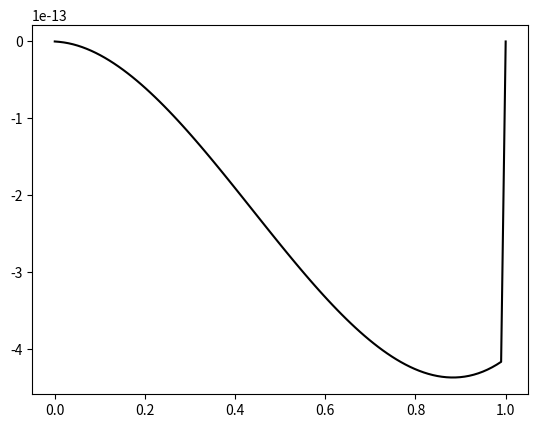
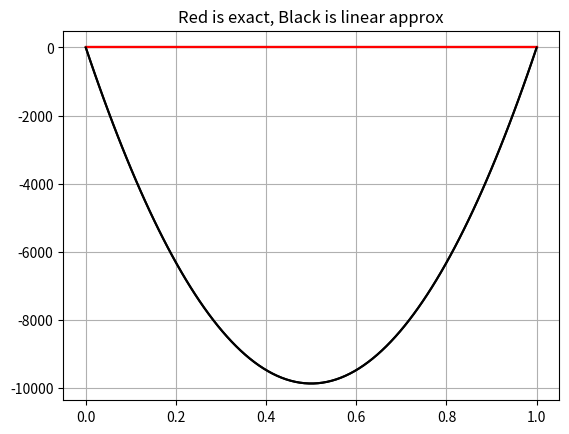

The matplotlib source for these figures, in order:

# coding: utf-8

# # Linear

# In[11]:

import matplotlib.pyplot as plt
import numpy as np
#get_ipython().magic('matplotlib notebook')
#inputs

w = .1                           #weight/length (Newtons/meter) steel
E = 200000000
I = 5000
L = 1                                   #meters
n = 100                                   #nxn matrix
dx= float(L)/(n-1)
dx2=dx*dx


# Program
def trisolver(X, D):
    N = np.size(X, 0)
    Y = np.transpose(np.empty(N))

    A = np.diagonal(X, -1).copy()
    B = np.diagonal(X).copy()
    C = np.diagonal(X, 1).copy()

    for i in range(0, N - 1):
        mult = A[i] / B[i]
        B[i + 1] = B[i + 1] - (C[i] * mult)
        D[i + 1] = D[i + 1] - (D[i] * mult)

    for j in range(0, N):
        I = N - 1 - j
        if I == (N - 1):
            Y[I] = D[I] / B[I]
        else:
            Y[I] = (D[I] - C[I] * Y[I + 1]) / B[I]

    return Y
def createMatrixM(n):
    global matrixM
    matrixM = [[0]*n for i in range(n)]
    matrixM[0][0]=1
    matrixM[n-1][n-1]=1
    matrixM[1][0]=1/(dx2)
    matrixM[n-2][n-1]=1/(dx2)

    for row in range(1,len(matrixM[0])-1):
        for column in range(1,len(matrixM[0])-1):
            if (column +1 == row or column-1==row):
                matrixM[row][column] = 1/(dx2)

            if (column == row):
                matrixM[row][column] = -2/(dx2)
def createMatrixA(n):
    global matrixA
    matrixA = [[0]*n for i in range(n)]
    matrixA[0][0]=1
    matrixA[n-1][n-1]=1
    matrixA[1][0]=1/(dx2)
    matrixA[n-2][n-1]=1/(dx2)

    for row in range(1,len(matrixA[0])-1):
        for column in range(1,len(matrixA[0])-1):
            if (column +1 == row or column-1==row):
                matrixA[row][column] = 1/(dx2)

            if (column == row):
                matrixA[row][column] = -2/(dx2)
def createMatrixD1():
    global matrixD1
    global matrixM
    rows = len(matrixM[0])
    matrixD1= np.zeros(n)
    matrixD1 = [float(w)]*rows
    #for i in range(1,n-1):
    #    matrixD1[i] = w*x[i]
    matrixD1[0]=0
    matrixD1[len(matrixD1)-1]=0
    print(matrixD1)

def createXaxis(n,dx):
    global x
    x=[dx]*n
    for c in range (n):
        x[c]=c*dx


# M Implementation
createXaxis(n,dx)
#u = np.zeros(n)
#m = np.zeros(n)
#for i in range (0, n-1):
#    u[i] = (w*x[i]**4/(24*E*I)) - (w*x[i]**3/(12*E*I)) + x[i]*((w/(12*E*I)) - (w/(24*E*I)))
#    m[i] = ((w*x[i]**2)/2) - (w*x[i])/2
createMatrixM(n)
createMatrixD1()
res1=trisolver(matrixM,matrixD1)

# U Implementation
createMatrixA(n)
res1 = res1 / (E*I)
res2=trisolver(matrixA, res1)
createXaxis(n,dx)


#Linear solution check
u = np.zeros(n)
m = np.zeros(n)
for i in range (0, n-1):
    u[i] = (w*x[i]**4/(24*E*I)) - (w*x[i]**3/(12*E*I)) + x[i]*((w/(12*E*I)) - (w/(24*E*I)))
    m[i] = ((w*x[i]**2)/2) - (w*x[i])/2
# plotting

#plt.plot(x,m,'b')
plt.plot(x,res1,'k')
plt.figure()
plt.plot(x, u, 'k')
plt.plot(x, res2, 'r')
plt.title("linear, size " + str(n))
#plt.axis([0, 1, -1, 0])
plt.grid(True)
plt.show()


# In[15]:

import matplotlib.pyplot as plt
import numpy as np
import math 
get_ipython().magic('matplotlib notebook')
#inputs
def routine(num):   
    w = 78970.5                             #weight/length (Newtons/meter) steel
    L = 1                                   #meters
    #H = 78970.5                             #horizontal tension in Newtons
    n = num                                 #nxn matrix
    dx= float(L)/(n-1)
    dx2=dx*dx

    # Program
    def trisolver(X, D):
        N = np.size(X, 0)
        Y = np.transpose(np.empty(N))
    
        A = np.diagonal(X, -1).copy()
        B = np.diagonal(X).copy()
        C = np.diagonal(X, 1).copy()
    
        for i in range(0, N - 1):
            mult = A[i] / B[i]
            B[i + 1] = B[i + 1] - (C[i] * mult)
            D[i + 1] = D[i + 1] - (D[i] * mult)
    
        for j in range(0, N):
            I = N - 1 - j
            if I == (N - 1):
                Y[I] = D[I] / B[I]
            else:
                Y[I] = (D[I] - C[I] * Y[I + 1]) / B[I]
    
        return Y
    def createMatrixA(n):
        global matrixA
        matrixA = [[0]*n for i in range(n)]
        matrixA[0][0]=1
        matrixA[n-1][n-1]=1
        matrixA[1][0]=1/(dx2)
        matrixA[n-2][n-1]=1/(dx2)
    
        for row in range(1,len(matrixA[0])-1):
            for column in range(1,len(matrixA[0])-1):
                if (column +1 == row or column-1==row):
                    matrixA[row][column] = 1/(dx2)
    
                if (column == row):
                    matrixA[row][column] = -2/(dx2)
    def createMatrixD():
        global matrixD
        global matrixA
        rows = len(matrixA[0])
        matrixD = [float(w)]*rows
        matrixD[0]=0
        matrixD[len(matrixD)-1]=0
    def createXaxis(n,dx):
        global x
        x=[dx]*n
        for c in range (n):
            x[c]=c*dx
    
    
    # Implementation
    createMatrixA(n)
    createMatrixD()
    res=trisolver(matrixA,matrixD)
    createXaxis(n,dx)

    u = np.zeros(n)
    ex = np.linspace(0 , 1, num=n)
    #for i in range (0,n):
    #    e = math.e
    #    c = math.log((1 - math.pow(e, -w / H)) / (math.pow(e, w / H) - 1), e) / 2
    #    u[i] = H/w*(math.cosh(w*ex[i]/ H + c) - math.cosh(c))
    
    plt.plot(ex,u, 'r')
    plt.plot(ex,res, 'k')
    plt.title('Red is exact, Black is linear approx')
    plt.plot(ex,u, 'r')
    plt.plot(ex,res, 'k')
    plt.title('Red is exact, Black is linear approx')
    return res, u , dx
n = 100
w = 78970.5                             #weight/length (Newtons/meter) steel
L = 1                                   #meters
#H = 78970.5                            #horizontal tension in Newtons                                #nxn matrix
dx= float(L)/(n-1)
dx2=dx*dx
res, u , dx = routine(n) 


# In[ ]:



